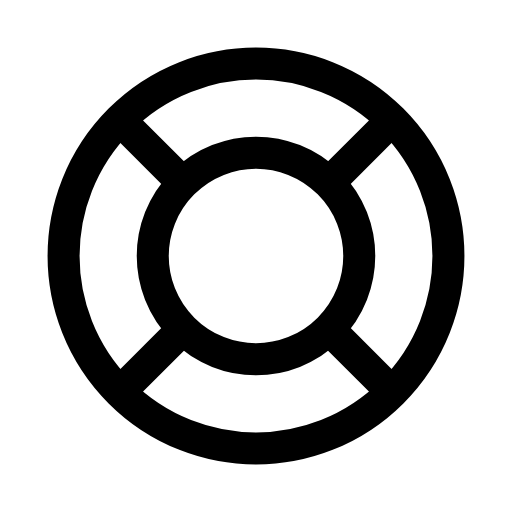
t = 0.00 s
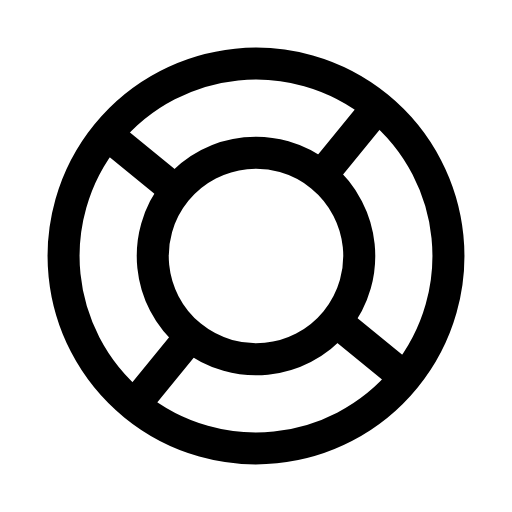
t = 0.31 s
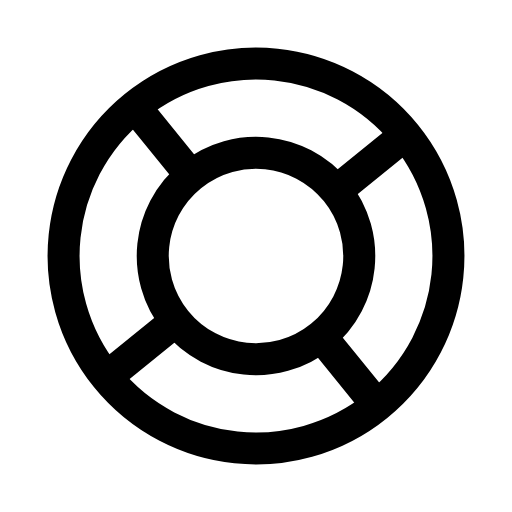
t = 0.63 s
t = 0.93 s: frame unchanged from t = 0.00 s, image omitted
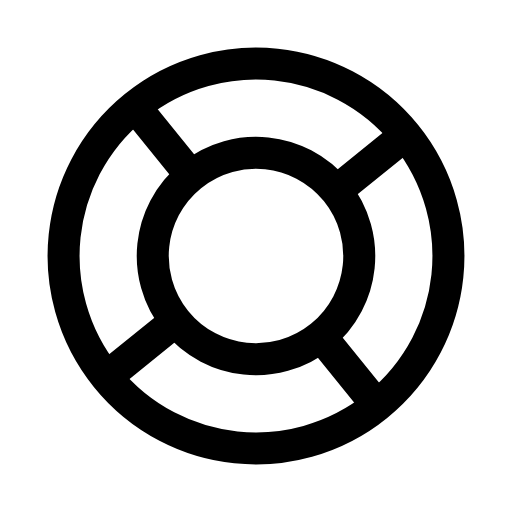
t = 1.25 s
t = 1.58 s: frame unchanged from t = 0.00 s, image omitted

The animated SVG that drew these frames (rendered in a browser with its animation timeline set to each time). Animation: 1 SMIL element (animateTransform=1); one cycle of 1.90 s, repeats indefinitely.

<svg xmlns="http://www.w3.org/2000/svg" width="24" height="24" viewBox="0 0 24 24" fill="none"><g transform="translate(-1.2 -1.2) scale(1.1)"><g><animateTransform attributeName="transform" type="rotate" values="0 12 12;0 12 12;-7 12 12;6 12 12;0 12 12;0 12 12;6 12 12;-7 12 12;0 12 12;0 12 12;0 12 12" keyTimes="0;0.135;0.2475;0.36;0.45;0.6;0.66;0.735;0.81;0.9;1" dur="1.9s" repeatCount="indefinite" calcMode="spline" keySplines="0.16 1 0.3 1;0.16 1 0.3 1;0.16 1 0.3 1;0.16 1 0.3 1;0.16 1 0.3 1;0.16 1 0.3 1;0.16 1 0.3 1;0.16 1 0.3 1;0.16 1 0.3 1;0.16 1 0.3 1"/><circle stroke="currentColor" stroke-width="1.364" stroke-linecap="round" stroke-linejoin="round" fill="none" cx="12" cy="12" r="8.2"></circle><circle stroke="currentColor" stroke-width="1.364" stroke-linecap="round" stroke-linejoin="round" fill="none" cx="12" cy="12" r="4.4"></circle><path stroke="currentColor" stroke-width="1.364" stroke-linecap="round" stroke-linejoin="round" fill="none" d="M6.3 6.3L8.8 8.8M17.7 6.3L15.2 8.8M6.3 17.7L8.8 15.2M17.7 17.7L15.2 15.2"></path></g></g></svg>
